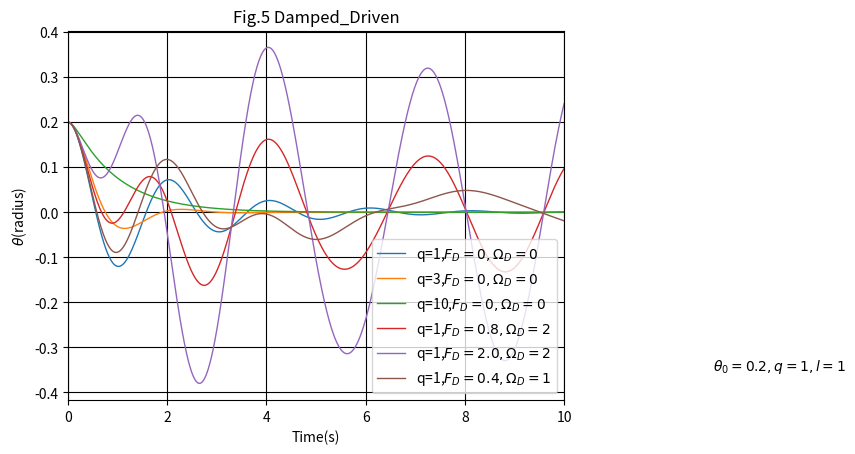

Write the Python code that produced this figure.
import math
import matplotlib.pyplot as plt  
    
g=9.8 


def DampedDriven(omega0,theta0,q,FD,omegaD,l,T):
    dt=0.001
    t=0
    omega,theta = omega0,theta0
    motion=[[]for i in range(3)]
    motion[0].append(omega)
    motion[1].append(theta)
    motion[2].append(t)
    while t<= T:
        omega = omega+(-g*theta/l-q*omega+FD* math.sin(omegaD*t))*dt
        theta = theta+omega*dt
        t = t+dt
        motion[0].append(omega)
        motion[1].append(theta)
        motion[2].append(t)
    return motion

d=DampedDriven(0,0.2,1,0,0,1,10)
plt.plot(d[2],d[1],linestyle='-',linewidth=1.0,label=r'q=1,$F_D=0,\Omega_D=0$')
d=DampedDriven(0,0.2,3,0,0,1,10)
plt.plot(d[2],d[1],linestyle='-',linewidth=1.0,label=r'q=3,$F_D=0,\Omega_D=0$')
d=DampedDriven(0,0.2,10,0,0,1,10)
plt.plot(d[2],d[1],linestyle='-',linewidth=1.0,label=r'q=10,$F_D=0,\Omega_D=0$')
d=DampedDriven(0,0.2,1,0.8,2,1,20)
plt.plot(d[2],d[1],linestyle='-',linewidth=1.0,label=r'q=1,$F_D=0.8,\Omega_D=2$')
d=DampedDriven(0,0.2,1,2,2.0,1,20)
plt.plot(d[2],d[1],linestyle='-',linewidth=1.0,label=r'q=1,$F_D=2.0,\Omega_D=2$')
d=DampedDriven(0,0.2,1,0.4,1,1,20)
plt.plot(d[2],d[1],linestyle='-',linewidth=1.0,label=r'q=1,$F_D=0.4,\Omega_D=1$')
plt.text(13,-0.35,r'$\theta_0=0.2,q=1,l=1$')
plt.xlim(0,10)
plt.grid(True,color='k')
plt.title('Fig.5 Damped_Driven')
plt.xlabel('Time(s)')
plt.ylabel(r'$\theta$(radius)')
plt.legend()
plt.show()
